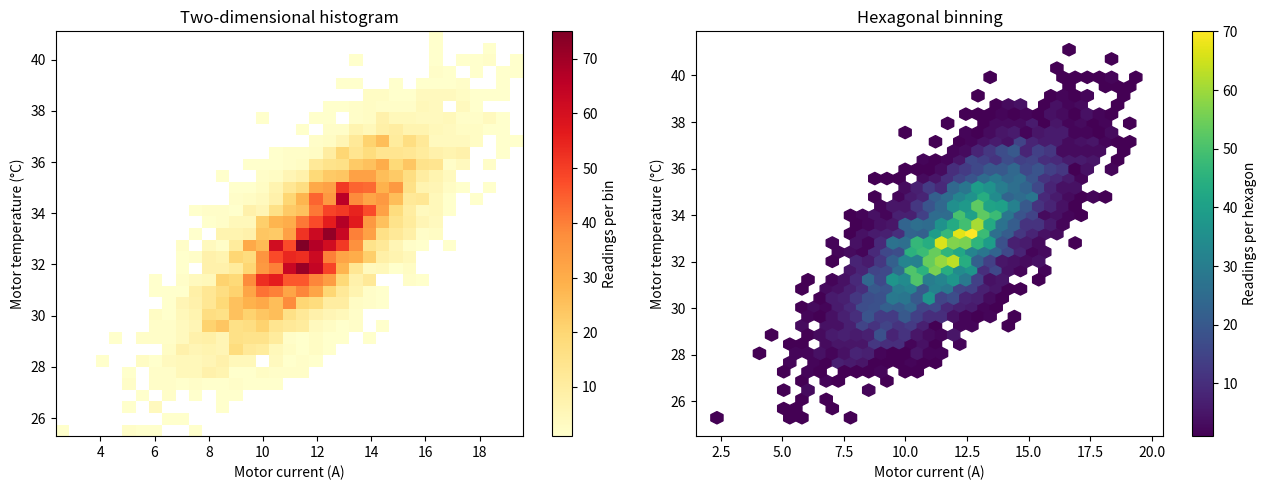

Write Python code to recreate this figure.
import numpy as np
import matplotlib.pyplot as plt

rng = np.random.default_rng(42)
sample_count = 6000
motor_current = rng.normal(loc=12.0, scale=2.2, size=sample_count)
motor_temperature = (
    24.0
    + 0.75 * motor_current
    + rng.normal(0, 1.5, sample_count)
)

fig, axes = plt.subplots(1, 2, figsize=(13, 5))

counts_2d, x_edges, y_edges, image = axes[0].hist2d(
    motor_current,
    motor_temperature,
    bins=35,
    cmap="YlOrRd",
    cmin=1,
)
fig.colorbar(image, ax=axes[0], label="Readings per bin")
axes[0].set(
    title="Two-dimensional histogram",
    xlabel="Motor current (A)",
    ylabel="Motor temperature (°C)",
)

hexagons = axes[1].hexbin(
    motor_current,
    motor_temperature,
    gridsize=35,
    cmap="viridis",
    mincnt=1,
)
fig.colorbar(hexagons, ax=axes[1], label="Readings per hexagon")
axes[1].set(
    title="Hexagonal binning",
    xlabel="Motor current (A)",
    ylabel="Motor temperature (°C)",
)

fig.tight_layout()
plt.show()
